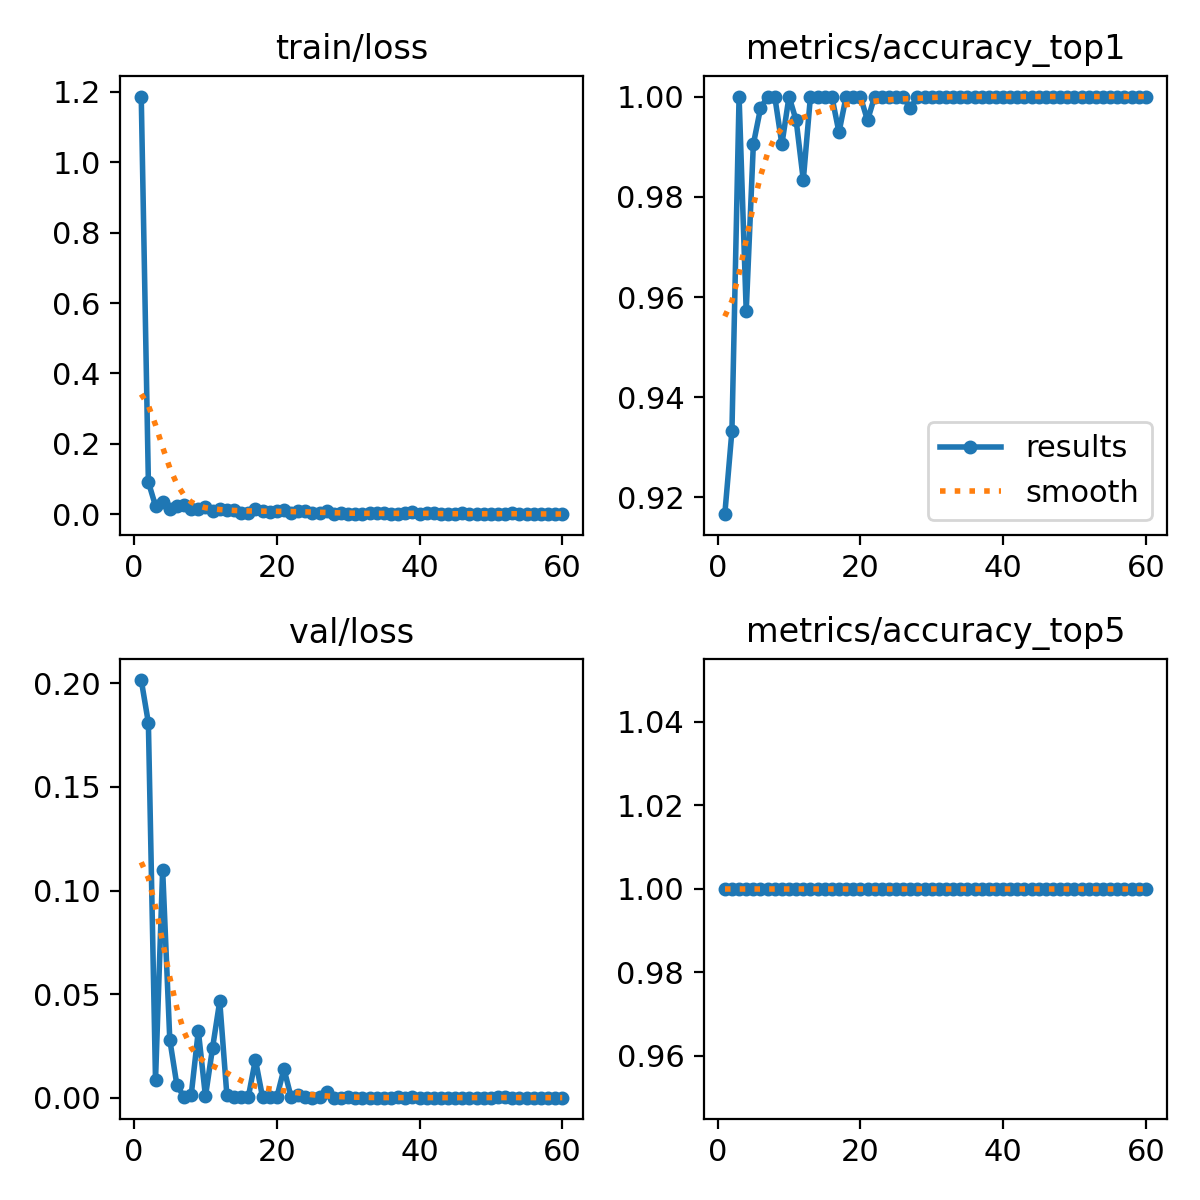

The table this chart was drawn from, first rows:
epoch, time, train/loss, metrics/accuracy_top1, metrics/accuracy_top5, val/loss, lr/pg0, lr/pg1, lr/pg2
1, 4.309, 1.187, 0.9167, 1, 0.2016, 0.000295, 0.000295, 0.000295
2, 5.668, 0.09165, 0.9333, 1, 0.1809, 0.0005882, 0.0005882, 0.0005882
3, 6.964, 0.02355, 1, 1, 0.0084, 0.0008713, 0.0008713, 0.0008713
4, 8.267, 0.03409, 0.9571, 1, 0.1101, 0.000864, 0.000864, 0.000864
5, 9.544, 0.01607, 0.9905, 1, 0.02802, 0.000849, 0.000849, 0.000849
6, 10.82, 0.024, 0.9976, 1, 0.00599, 0.000834, 0.000834, 0.000834
7, 12.1, 0.02693, 1, 1, 0.00037, 0.000819, 0.000819, 0.000819
8, 13.36, 0.0152, 1, 1, 0.00115, 0.000804, 0.000804, 0.000804
9, 14.65, 0.0149, 0.9905, 1, 0.03231, 0.000789, 0.000789, 0.000789
10, 15.9, 0.02008, 1, 1, 0.00061, 0.000774, 0.000774, 0.000774
11, 17.18, 0.00886, 0.9952, 1, 0.02415, 0.000759, 0.000759, 0.000759
12, 18.46, 0.01573, 0.9833, 1, 0.04659, 0.000744, 0.000744, 0.000744
13, 19.7, 0.01217, 1, 1, 0.00123, 0.000729, 0.000729, 0.000729
14, 20.98, 0.01144, 1, 1, 0.00032, 0.000714, 0.000714, 0.000714
15, 22.24, 0.00419, 1, 1, 0.00031, 0.000699, 0.000699, 0.000699
16, 23.49, 0.00394, 1, 1, 0.00018, 0.000684, 0.000684, 0.000684
17, 24.75, 0.01365, 0.9929, 1, 0.01837, 0.000669, 0.000669, 0.000669
18, 26.01, 0.00977, 1, 1, 0.0002, 0.000654, 0.000654, 0.000654
19, 27.29, 0.00755, 1, 1, 0.00054, 0.000639, 0.000639, 0.000639
20, 28.54, 0.00809, 1, 1, 0.00018, 0.000624, 0.000624, 0.000624
21, 29.79, 0.01129, 0.9952, 1, 0.01389, 0.000609, 0.000609, 0.000609
22, 31.04, 0.00459, 1, 1, 0.00028, 0.000594, 0.000594, 0.000594
23, 31.2, 0.00888, 1, 1, 0.00141, 0.000579, 0.000579, 0.000579
24, 32.46, 0.00787, 1, 1, 0.00013, 0.000564, 0.000564, 0.000564
25, 33.72, 0.00485, 1, 1, 5e-05, 0.000549, 0.000549, 0.000549
26, 35, 0.00415, 1, 1, 0.00028, 0.000534, 0.000534, 0.000534
27, 36.27, 0.00896, 0.9976, 1, 0.00296, 0.000519, 0.000519, 0.000519
28, 37.54, 0.00205, 1, 1, 5e-05, 0.000504, 0.000504, 0.000504
29, 38.8, 0.00418, 1, 1, 3e-05, 0.000489, 0.000489, 0.000489
30, 40.08, 0.00188, 1, 1, 0.00031, 0.000474, 0.000474, 0.000474
31, 41.36, 0.00198, 1, 1, 7e-05, 0.000459, 0.000459, 0.000459
32, 42.63, 0.00092, 1, 1, 8e-05, 0.000444, 0.000444, 0.000444
33, 43.89, 0.00307, 1, 1, 1e-05, 0.000429, 0.000429, 0.000429
34, 45.15, 0.00354, 1, 1, 1e-05, 0.000414, 0.000414, 0.000414
35, 46.41, 0.00243, 1, 1, 0, 0.0003991, 0.0003991, 0.0003991
36, 47.68, 0.00074, 1, 1, 2e-05, 0.0003841, 0.0003841, 0.0003841
37, 48.95, 0.00081, 1, 1, 9e-05, 0.0003691, 0.0003691, 0.0003691
38, 50.2, 0.00215, 1, 1, 1e-05, 0.0003541, 0.0003541, 0.0003541
39, 51.48, 0.00744, 1, 1, 9e-05, 0.0003391, 0.0003391, 0.0003391
40, 52.76, 0.00183, 1, 1, 1e-05, 0.0003241, 0.0003241, 0.0003241
41, 54.02, 0.00375, 1, 1, 4e-05, 0.0003091, 0.0003091, 0.0003091
42, 55.28, 0.0023, 1, 1, 5e-05, 0.0002941, 0.0002941, 0.0002941
43, 56.54, 0.00069, 1, 1, 1e-05, 0.0002791, 0.0002791, 0.0002791
44, 57.81, 0.00034, 1, 1, 1e-05, 0.0002641, 0.0002641, 0.0002641
45, 59.08, 0.00041, 1, 1, 1e-05, 0.0002491, 0.0002491, 0.0002491
46, 60.34, 0.00215, 1, 1, 1e-05, 0.0002341, 0.0002341, 0.0002341
47, 61.6, 0.00115, 1, 1, 3e-05, 0.0002191, 0.0002191, 0.0002191
48, 62.89, 0.00043, 1, 1, 3e-05, 0.0002041, 0.0002041, 0.0002041
49, 63.07, 0.00085, 1, 1, 4e-05, 0.0001891, 0.0001891, 0.0001891
50, 64.35, 0.00155, 1, 1, 6e-05, 0.0001741, 0.0001741, 0.0001741
51, 66.14, 0.00169, 1, 1, 9e-05, 0.0001591, 0.0001591, 0.0001591
52, 67.42, 0.00102, 1, 1, 0.0002, 0.0001441, 0.0001441, 0.0001441
53, 68.69, 0.00294, 1, 1, 3e-05, 0.0001291, 0.0001291, 0.0001291
54, 69.97, 0.00092, 1, 1, 4e-05, 0.0001141, 0.0001141, 0.0001141
55, 71.26, 0.001, 1, 1, 3e-05, 9.9081e-05, 9.9081e-05, 9.9081e-05
56, 72.53, 0.00172, 1, 1, 1e-05, 8.40825e-05, 8.40825e-05, 8.40825e-05
57, 73.82, 0.00056, 1, 1, 1e-05, 6.9084e-05, 6.9084e-05, 6.9084e-05
58, 75.11, 0.00034, 1, 1, 1e-05, 5.40855e-05, 5.40855e-05, 5.40855e-05
59, 76.4, 0.0002, 1, 1, 1e-05, 3.9087e-05, 3.9087e-05, 3.9087e-05
60, 77.68, 0.00047, 1, 1, 2e-05, 2.40885e-05, 2.40885e-05, 2.40885e-05
